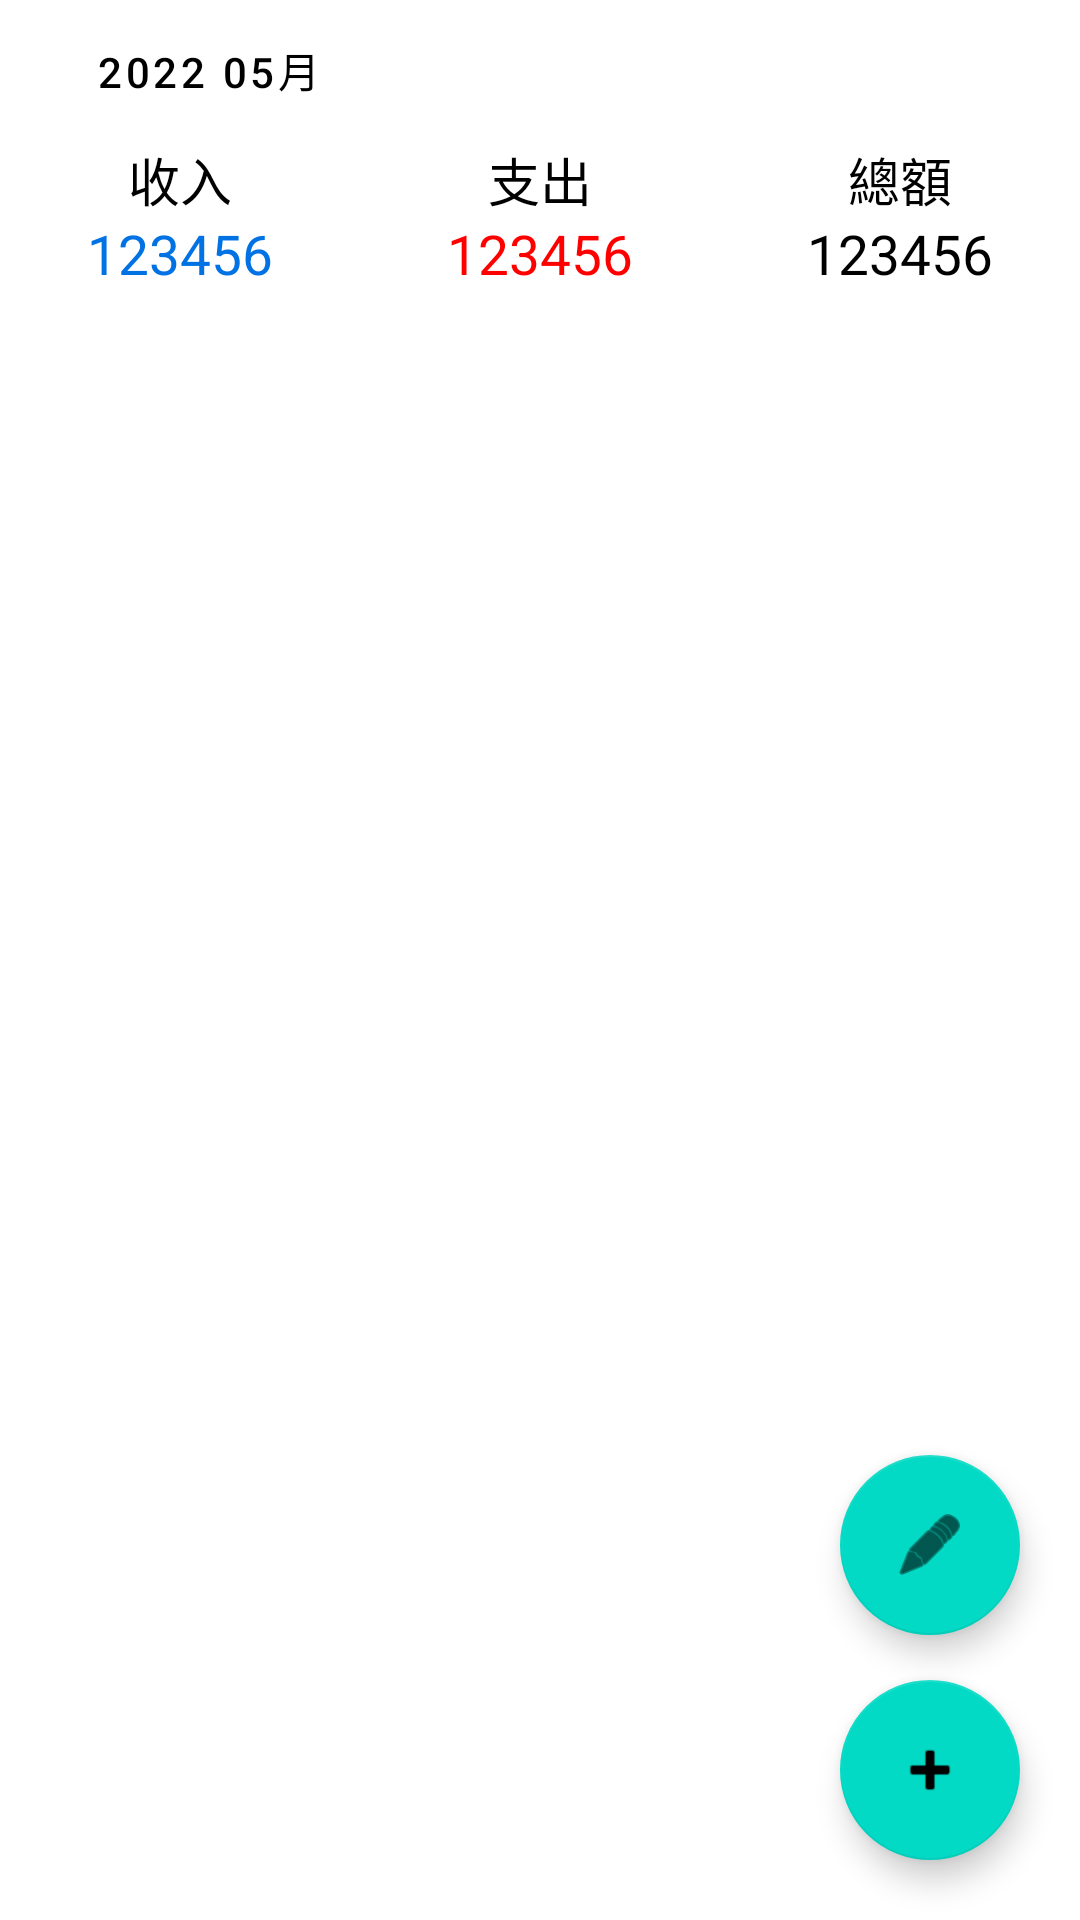

Reconstruct the res/layout file that produces this screen, plus the resources it refers to.
<!-- AndroidManifest.xml: application theme Theme.PocketManager -->
<!-- res/layout/fragment_home.xml -->
<?xml version="1.0" encoding="utf-8"?>
<androidx.constraintlayout.widget.ConstraintLayout
    xmlns:android="http://schemas.android.com/apk/res/android"
    xmlns:app="http://schemas.android.com/apk/res-auto"
    xmlns:tools="http://schemas.android.com/tools"
    android:layout_width="match_parent"
    android:layout_height="match_parent">


    <LinearLayout
        android:id="@+id/topInfo"
        android:layout_width="match_parent"
        android:layout_height="50dp"
        android:orientation="horizontal"
        app:layout_constraintTop_toBottomOf="@id/monthPicker">
        <LinearLayout
            android:layout_width="wrap_content"
            android:layout_height="match_parent"
            android:orientation="vertical"
            android:layout_weight="1">

            <TextView
                android:id="@+id/income"
                android:layout_width="match_parent"
                android:layout_height="match_parent"
                android:layout_weight="1"
                android:autoSizeTextType="uniform"
                android:gravity="center|center_vertical"
                android:text="收入"
                android:textColor="?android:attr/textColor"
                tools:layout_editor_absoluteY="70dp" />

            <TextView
                android:id="@+id/inAmount"
                android:layout_width="match_parent"
                android:layout_height="match_parent"
                android:layout_weight="1"
                android:autoSizeTextType="uniform"
                android:gravity="center|center_vertical"
                android:text="123456"
                android:textColor="@color/blue"
                tools:layout_editor_absoluteY="95dp" />
        </LinearLayout>

        <LinearLayout
            android:layout_width="wrap_content"
            android:layout_height="match_parent"
            android:orientation="vertical"
            android:layout_weight="1">

            <TextView
                android:id="@+id/expenses"
                android:layout_width="match_parent"
                android:layout_height="match_parent"
                android:layout_weight="1"
                android:autoSizeTextType="uniform"
                android:gravity="center|center_vertical"
                android:text="支出"
                android:textColor="?android:attr/textColor"
                tools:layout_editor_absoluteX="133dp"
                tools:layout_editor_absoluteY="70dp" />

            <TextView
                android:id="@+id/outAmount"
                android:layout_width="match_parent"
                android:layout_height="match_parent"
                android:layout_weight="1"
                android:autoSizeTextType="uniform"
                android:gravity="center|center_vertical"
                android:text="123456"
                android:textColor="@color/red"
                tools:layout_editor_absoluteX="133dp"
                tools:layout_editor_absoluteY="84dp" />

        </LinearLayout>
        <LinearLayout
            android:layout_width="wrap_content"
            android:layout_height="match_parent"
            android:orientation="vertical"
            android:layout_weight="1">

            <TextView
                android:id="@+id/sum"
                android:layout_width="match_parent"
                android:layout_height="match_parent"
                android:layout_weight="1"
                android:autoSizeTextType="uniform"
                android:gravity="center|center_vertical"
                android:text="總額"
                android:textColor="?android:attr/textColor"
                tools:layout_editor_absoluteX="266dp"
                tools:layout_editor_absoluteY="70dp" />

            <TextView
                android:id="@+id/sumAmount"
                android:layout_width="match_parent"
                android:layout_height="match_parent"
                android:layout_weight="1"
                android:autoSizeTextType="uniform"
                android:gravity="center|center_vertical"
                android:text="123456"
                android:textColor="?android:attr/textColor"
                tools:layout_editor_absoluteX="266dp"
                tools:layout_editor_absoluteY="84dp" />
        </LinearLayout>
    </LinearLayout>

    <TextView
        android:id="@+id/noData"
        android:layout_width="match_parent"
        android:layout_height="match_parent"
        android:gravity="center"
        android:text="還沒有資料喔~"
        android:textColor="@color/deepGray"
        android:visibility="gone"
        tools:layout_editor_absoluteX="0dp"
        tools:layout_editor_absoluteY="0dp" />

    <androidx.recyclerview.widget.RecyclerView
        android:id="@+id/externalRecyclerView"
        android:layout_width="0dp"
        android:layout_height="0dp"
        android:layout_marginTop="10dp"
        app:layout_constraintBottom_toBottomOf="parent"
        app:layout_constraintEnd_toEndOf="parent"
        app:layout_constraintHorizontal_bias="0.0"
        app:layout_constraintStart_toStartOf="parent"
        app:layout_constraintTop_toBottomOf="@+id/topInfo"
        app:layout_constraintVertical_bias="0.0" />

    <com.google.android.material.floatingactionbutton.FloatingActionButton
        android:id="@+id/previousStep"
        android:layout_width="wrap_content"
        android:layout_height="wrap_content"
        android:layout_marginStart="20dp"
        android:layout_marginBottom="20dp"
        android:src="@android:drawable/ic_menu_revert"
        android:visibility="gone"
        app:fabCustomSize="60dp"
        app:fabSize="normal"
        app:layout_constraintBottom_toBottomOf="parent"
        app:layout_constraintStart_toStartOf="parent" />

    <com.google.android.material.floatingactionbutton.FloatingActionButton
        android:id="@+id/nextStep"
        android:layout_width="wrap_content"
        android:layout_height="wrap_content"
        android:layout_marginStart="15dp"
        android:scaleX="-1"
        android:src="@android:drawable/ic_menu_revert"
        android:visibility="gone"
        app:fabCustomSize="60dp"
        app:fabSize="normal"
        app:layout_constraintBottom_toBottomOf="@+id/previousStep"
        app:layout_constraintStart_toEndOf="@+id/previousStep"
        app:layout_constraintTop_toTopOf="@+id/previousStep" />

    <com.google.android.material.floatingactionbutton.FloatingActionButton
        android:id="@+id/editor"
        android:layout_width="wrap_content"
        android:layout_height="wrap_content"
        android:layout_marginBottom="15dp"
        android:autoSizeTextType="uniform"
        android:src="@android:drawable/ic_menu_edit"
        app:fabCustomSize="60dp"
        app:fabSize="normal"
        app:layout_constraintBottom_toTopOf="@+id/adder"
        app:layout_constraintEnd_toEndOf="@+id/adder"
        app:layout_constraintStart_toStartOf="@+id/adder" />

    <com.google.android.material.floatingactionbutton.FloatingActionButton
        android:id="@+id/adder"
        android:layout_width="wrap_content"
        android:layout_height="wrap_content"
        android:layout_marginEnd="20dp"
        android:layout_marginBottom="20dp"
        android:autoSizeTextType="uniform"
        android:src="@android:drawable/ic_input_add"
        app:fabCustomSize="60dp"
        app:fabSize="normal"
        app:layout_constraintBottom_toBottomOf="parent"
        app:layout_constraintEnd_toEndOf="parent" />

    <Button
        android:id="@+id/monthPicker"
        style="@style/Widget.MaterialComponents.Button.TextButton"
        android:layout_width="wrap_content"
        android:layout_height="wrap_content"
        android:text="2022 05月"
        android:textColor="?android:attr/textColor"
        app:layout_constraintBottom_toBottomOf="@+id/lastMonth"
        app:layout_constraintStart_toEndOf="@+id/lastMonth"
        app:layout_constraintTop_toTopOf="@+id/lastMonth"
        app:layout_constraintVertical_bias="0.4" />

    <ImageButton
        android:id="@+id/lastMonth"
        android:layout_width="wrap_content"
        android:layout_height="wrap_content"
        android:layout_marginTop="10dp"
        android:backgroundTint="#00FFFFFF"
        app:layout_constraintEnd_toStartOf="@+id/monthPicker"
        app:layout_constraintStart_toStartOf="parent"
        app:layout_constraintTop_toTopOf="parent"
        app:srcCompat="@drawable/arrow_left"
        app:tint="@color/black" />

    <ImageButton
        android:id="@+id/nextMonth"
        android:layout_width="wrap_content"
        android:layout_height="wrap_content"
        android:backgroundTint="#00FFFFFF"
        app:layout_constraintBottom_toBottomOf="@+id/lastMonth"
        app:layout_constraintStart_toEndOf="@+id/monthPicker"
        app:layout_constraintTop_toTopOf="@+id/lastMonth"
        app:srcCompat="@drawable/arrow_right"
        app:tint="@color/black" />

</androidx.constraintlayout.widget.ConstraintLayout>
<!-- resources referenced by this layout -->
<resources>
  <color name="black">#FF000000</color>
  <color name="blue">#0072E3</color>
  <color name="deepGray">#4F4F4F</color>
  <color name="red">#FF0000</color>
  <style name="Theme.PocketManager" parent="Theme.MaterialComponents.Light.DarkActionBar">
          
          <item name="colorPrimary">@color/purple_500</item>
          <item name="colorPrimaryVariant">@color/purple_700</item>
          <item name="colorOnPrimary">@color/white</item>
          
          <item name="colorSecondary">@color/teal_200</item>
          <item name="colorSecondaryVariant">@color/teal_700</item>
          <item name="colorOnSecondary">@color/black</item>
          
          <item name="android:statusBarColor" tools:targetApi="l">@color/white</item>
          <item name="android:windowLightStatusBar">true</item>
          
          <item name="android:textColor">@color/black</item>
      </style>
  <color name="purple_500">#FF6200EE</color>
  <color name="purple_700">#FF3700B3</color>
  <color name="white">#FFFFFFFF</color>
  <color name="teal_200">#FF03DAC5</color>
  <color name="teal_700">#FF018786</color>
</resources>
